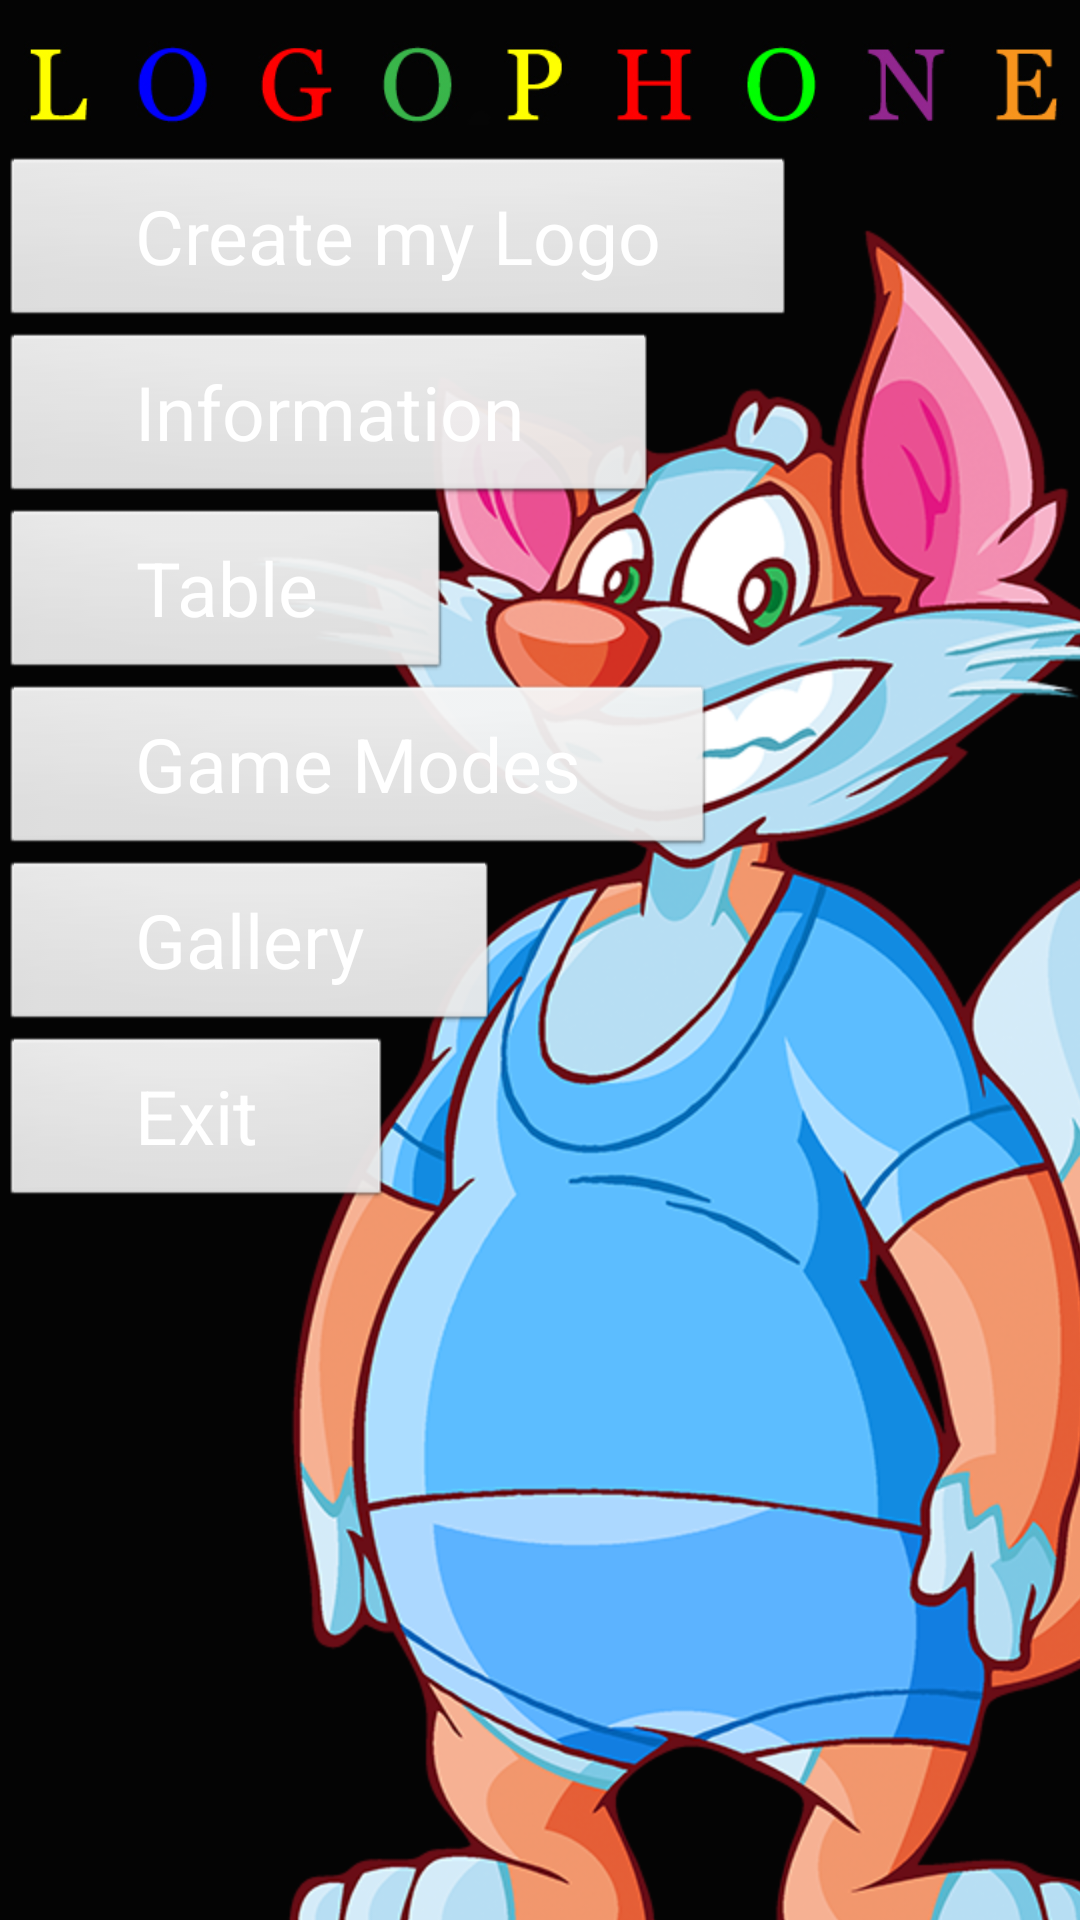

Here is an Android app screen rendered from its layout file. Give the layout XML and the strings, colors and styles it references.
<!-- AndroidManifest.xml: application theme android:Theme.Light.NoTitleBar.Fullscreen -->
<!-- res/layout/activity_main.xml -->
<RelativeLayout xmlns:android="http://schemas.android.com/apk/res/android"
    xmlns:tools="http://schemas.android.com/tools"
    android:layout_width="match_parent"
    android:layout_height="match_parent"
    tools:context=".MainActivity"
    android:background="#040404">

    <ImageView
        android:layout_width="wrap_content"
        android:layout_height="wrap_content"
        android:id="@+id/imageView"
        android:src="@drawable/logomain"
        android:scaleType="fitEnd"
        android:cropToPadding="false"
        android:adjustViewBounds="true"
        android:layout_alignParentTop="true"
        android:layout_centerHorizontal="true"
        android:layout_marginBottom="10dp"
        android:layout_marginTop="10dp" />

    <ImageView
        android:layout_width="fill_parent"
        android:layout_height="wrap_content"
        android:id="@+id/imageView2"
        android:layout_alignParentBottom="true"
        android:layout_alignParentRight="true"
        android:src="@drawable/logo0"
        android:adjustViewBounds="true"
        android:scaleType="matrix"
        android:layout_below="@+id/imageView" />

    <LinearLayout
        android:orientation="vertical"
        android:layout_width="fill_parent"
        android:layout_height="fill_parent"
        android:layout_alignParentLeft="true"
        android:layout_below="@+id/imageView">

        <Button
            android:layout_width="wrap_content"
            android:layout_height="wrap_content"
            android:text="@string/construct"
            android:id="@+id/btnConstruct"
            android:layout_below="@+id/btnTest"
            android:textSize="25sp"
            android:background="@android:drawable/btn_default"
            android:textColor="@android:color/white"
            android:paddingTop="10dp"
            android:paddingBottom="15dp"
            android:paddingLeft="45dp"
            android:paddingRight="45dp" />

        <Button
            android:layout_width="wrap_content"
            android:layout_height="wrap_content"
            android:text="@string/spravka"
            android:id="@+id/btnInfo"
            android:layout_alignParentTop="true"
            android:layout_alignParentLeft="true"
            android:layout_alignParentStart="false"
            android:textSize="25sp"
            android:background="@android:drawable/btn_default"
            android:textColor="@android:color/white"
            android:paddingTop="10dp"
            android:paddingBottom="15dp"
            android:paddingLeft="45dp"
            android:paddingRight="45dp" />

        <Button
            android:layout_width="wrap_content"
            android:layout_height="wrap_content"
            android:text="@string/training"
            android:id="@+id/btnTraining"
            android:layout_below="@+id/btnLearn"
            android:paddingLeft="35dp"
            android:textSize="20dp"
            android:paddingRight="35dp"
            android:background="@android:drawable/btn_default"
            android:textColor="@android:color/white"
            android:visibility="gone" />

        <Button
            android:layout_width="wrap_content"
            android:layout_height="wrap_content"
            android:text="@string/table"
            android:id="@+id/btnTable"
            android:layout_below="@+id/btnInfo"
            android:textSize="25sp"
            android:background="@android:drawable/btn_default"
            android:textColor="@android:color/white"
            android:paddingTop="10dp"
            android:paddingBottom="15dp"
            android:paddingLeft="45dp"
            android:paddingRight="45dp" />

        <Button
            android:layout_width="wrap_content"
            android:layout_height="wrap_content"
            android:text="Game Modes"
            android:id="@+id/btnTypeChooser"
            android:textSize="25sp"
            android:background="@android:drawable/btn_default"
            android:textColor="@android:color/white"
            android:paddingTop="10dp"
            android:paddingBottom="15dp"
            android:paddingLeft="45dp"
            android:paddingRight="45dp" />

        <Button
            android:layout_width="wrap_content"
            android:layout_height="wrap_content"
            android:text="@string/newbie"
            android:id="@+id/btnLearn"
            android:layout_below="@+id/btnTable"
            android:paddingLeft="35dp"
            android:textSize="20dp"
            android:paddingRight="35dp"
            android:background="@android:drawable/btn_default"
            android:textColor="@android:color/white"
            android:visibility="gone" />

        <Button
            android:layout_width="wrap_content"
            android:layout_height="wrap_content"
            android:text="@string/test"
            android:id="@+id/btnTest"
            android:layout_below="@+id/btnTraining"
            android:paddingLeft="35dp"
            android:textSize="20dp"
            android:paddingRight="35dp"
            android:background="@android:drawable/btn_default"
            android:textColor="@android:color/white"
            android:visibility="gone" />

        <Button
            android:layout_width="wrap_content"
            android:layout_height="wrap_content"
            android:text="Gallery"
            android:id="@+id/btnGallery"
            android:layout_alignParentLeft="true"
            android:textSize="25sp"
            android:background="@android:drawable/btn_default"
            android:textColor="@android:color/white"
            android:paddingTop="10dp"
            android:paddingBottom="15dp"
            android:paddingLeft="45dp"
            android:paddingRight="45dp" />

        <Button
            android:layout_width="wrap_content"
            android:layout_height="wrap_content"
            android:text="@string/exit"
            android:id="@+id/btnExit"
            android:layout_below="@+id/btnConstruct"
            android:layout_alignParentLeft="true"
            android:textSize="25sp"
            android:background="@android:drawable/btn_default"
            android:textColor="@android:color/white"
            android:paddingTop="10dp"
            android:paddingBottom="15dp"
            android:paddingLeft="45dp"
            android:paddingRight="45dp" />
    </LinearLayout>

</RelativeLayout>
<!-- resources referenced by this layout -->
<resources>
  <!-- drawable logo0: png bitmap (drawable-hdpi, 313024 bytes) -->
  <!-- drawable logomain: jpg bitmap (drawable-hdpi, 56031 bytes) -->
  <string name="construct">Create my Logo</string>
  <string name="exit">Exit</string>
  <string name="newbie">Introduction</string>
  <string name="spravka">Information</string>
  <string name="table">Table</string>
  <string name="test">Test</string>
  <string name="training">Training</string>
</resources>
